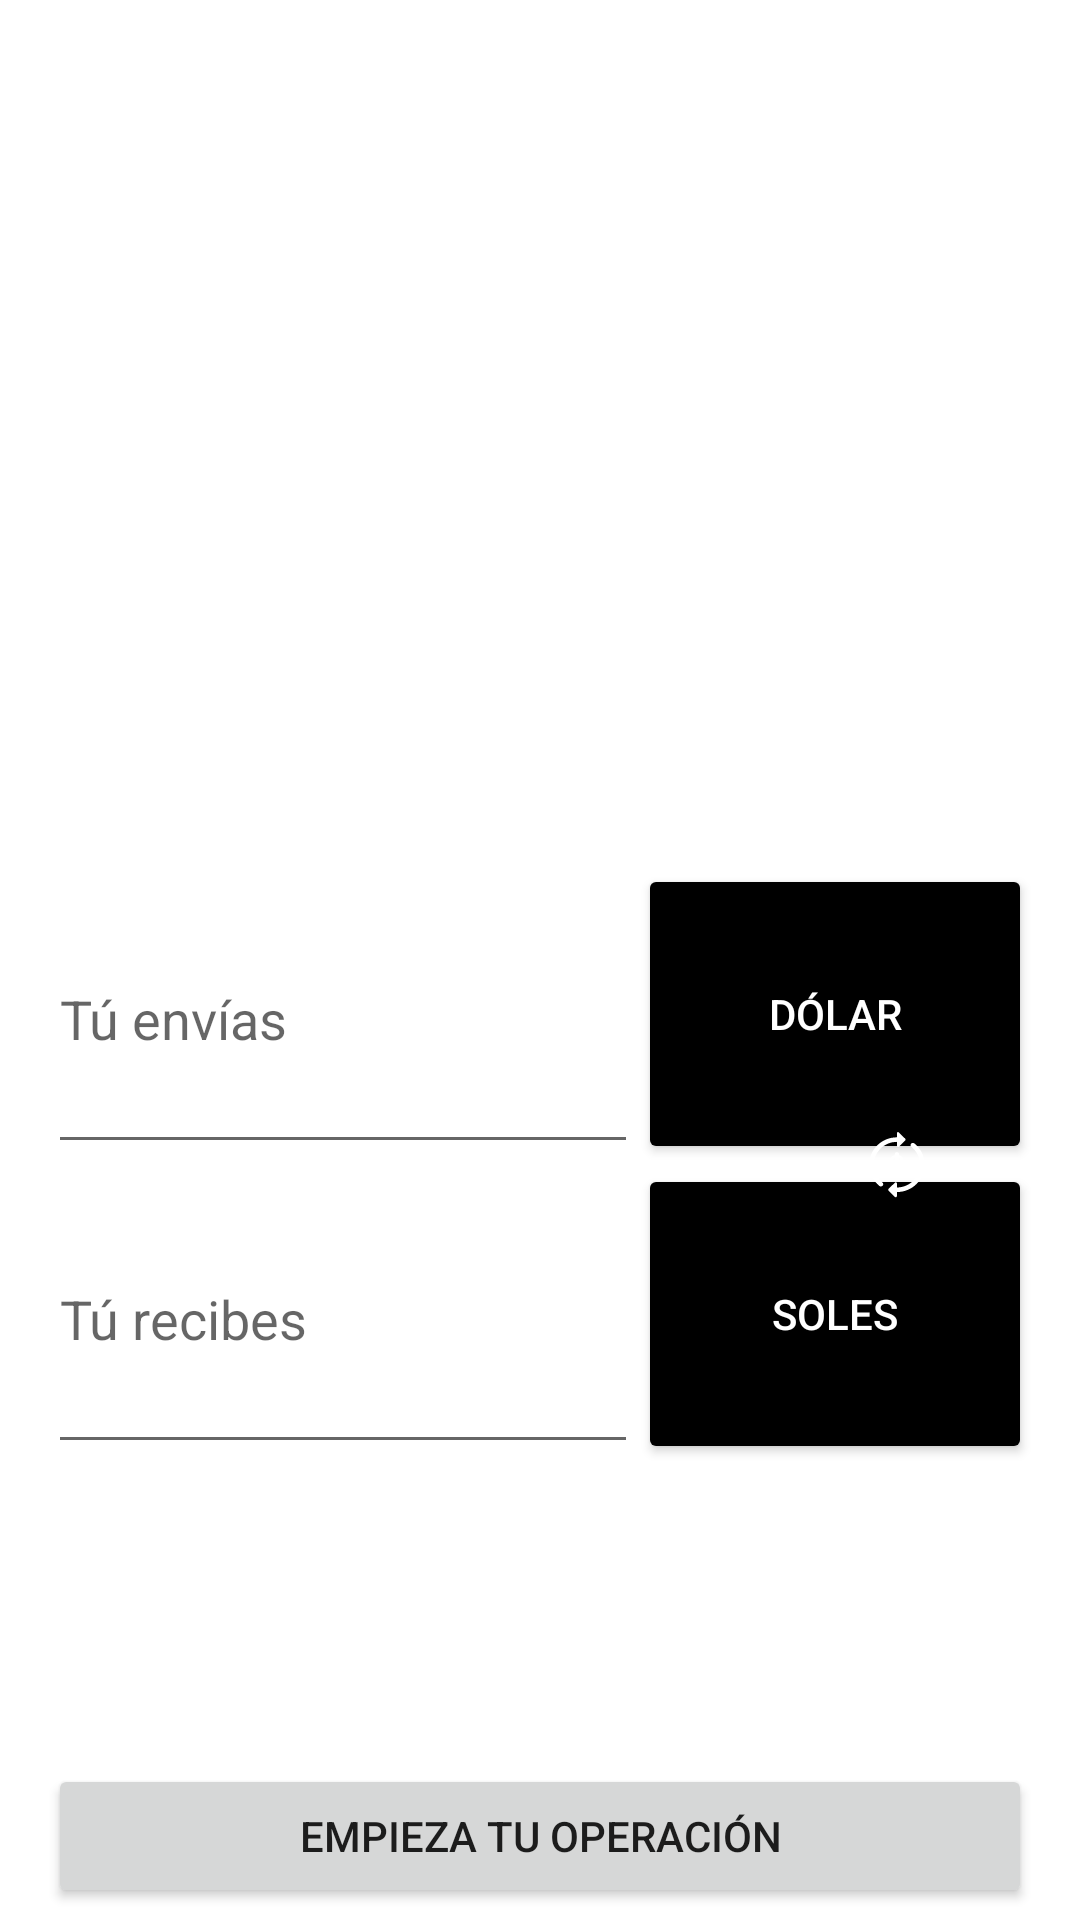

Layout XML and referenced resources for this Android screen:
<!-- AndroidManifest.xml: application theme Theme.ExchangueApp -->
<!-- res/layout/fragment_converter.xml -->
<?xml version="1.0" encoding="utf-8"?>
<androidx.constraintlayout.widget.ConstraintLayout
    xmlns:android="http://schemas.android.com/apk/res/android"
    xmlns:app="http://schemas.android.com/apk/res-auto"
    xmlns:tools="http://schemas.android.com/tools"
    android:layout_width="match_parent"
    android:layout_height="match_parent">

    <ImageView
        android:id="@+id/imageView"
        android:layout_width="match_parent"
        android:layout_height="120dp"
        android:layout_marginStart="8dp"
        android:layout_marginEnd="8dp"
        app:layout_constraintEnd_toEndOf="parent"
        app:layout_constraintStart_toStartOf="parent"
        app:layout_constraintTop_toTopOf="parent" />

    <LinearLayout
        android:id="@+id/linearLayout"
        android:layout_width="match_parent"
        android:layout_height="200dp"
        android:layout_marginStart="16dp"
        android:layout_marginTop="168dp"
        android:layout_marginEnd="16dp"
        android:orientation="vertical"
        app:layout_constraintEnd_toEndOf="parent"
        app:layout_constraintHorizontal_bias="1.0"
        app:layout_constraintStart_toStartOf="parent"
        app:layout_constraintTop_toBottomOf="@+id/imageView">

        <LinearLayout
            android:orientation="horizontal"
            android:layout_width="match_parent"
            android:layout_height="match_parent"
            android:layout_weight="1">

            <EditText
                android:id="@+id/edt_send"
                android:hint="@string/send"
                android:layout_weight="0.6"
                android:inputType="number"
                android:layout_width="0dp"
                android:layout_height="match_parent"/>

            <Button
                android:id="@+id/btn_dollars"
                android:backgroundTint="@color/black"
                android:textColor="@color/white"
                android:text="@string/dollars"
                android:layout_weight="0.4"
                android:layout_width="0dp"
                android:layout_height="match_parent"/>

        </LinearLayout>

        <LinearLayout
            android:layout_width="match_parent"
            android:layout_height="match_parent"
            android:layout_weight="1">
            <EditText
                android:id="@+id/edt_receiver"
                android:hint="@string/reciver"
                android:layout_weight="0.6"
                android:inputType="number"
                android:layout_width="0dp"
                android:layout_height="match_parent"/>

            <Button
                android:id="@+id/btn_currency"
                android:backgroundTint="@color/black"
                android:textColor="@color/white"
                android:text="@string/soles"
                android:layout_weight="0.4"
                android:layout_width="0dp"
                android:layout_height="match_parent"/>

        </LinearLayout>


    </LinearLayout>

    <ImageButton
        android:id="@+id/btn_change"
        android:src="@drawable/ic_change"
        android:layout_width="80dp"
        android:background="@android:color/transparent"
        android:layout_height="80dp"
        android:layout_marginEnd="5dp"
        app:layout_constraintBottom_toBottomOf="@+id/linearLayout"
        app:layout_constraintEnd_toEndOf="@+id/linearLayout"
        app:layout_constraintTop_toTopOf="@+id/linearLayout" />


    <TextView
        android:id="@+id/tv_info"
        android:layout_width="wrap_content"
        android:layout_height="wrap_content"
        android:layout_marginTop="80dp"
        app:layout_constraintEnd_toEndOf="@+id/linearLayout"
        app:layout_constraintHorizontal_bias="0.497"
        app:layout_constraintStart_toStartOf="@+id/linearLayout"
        app:layout_constraintTop_toBottomOf="@+id/linearLayout"
        tools:text="Compra 350  | Venta 3.28" />

    <Button
        android:id="@+id/btn_start"
        android:text="@string/start"
        android:layout_width="match_parent"
        android:layout_height="wrap_content"
        android:layout_marginStart="16dp"
        android:layout_marginEnd="16dp"
        android:layout_marginBottom="4dp"
        app:layout_constraintBottom_toBottomOf="parent"
        app:layout_constraintEnd_toEndOf="parent"
        app:layout_constraintStart_toStartOf="parent" />

</androidx.constraintlayout.widget.ConstraintLayout>
<!-- resources referenced by this layout -->
<resources>
  <!-- drawable ic_change (drawable) -->
  <vector xmlns:android="http://schemas.android.com/apk/res/android"
      android:width="24dp"
      android:height="24dp"
      android:viewportWidth="24"
      android:viewportHeight="24">
    <path
        android:pathData="M10.695,10.717c0,-0.33 0.205,-0.592 0.565,-0.737v1.447c-0.41,-0.196 -0.565,-0.418 -0.565,-0.71zM12.673,12.946c0.446,0.24 0.566,0.523 0.566,0.819 0,0.228 -0.124,0.55 -0.566,0.717v-1.536zM16.695,5.242c0.267,-0.326 0.752,-0.377 1.084,-0.112 2.183,1.741 3.436,4.326 3.437,7.092 0.002,5.03 -4.145,9.125 -9.246,9.127h-0.003v1.365c0,0.335 -0.417,0.51 -0.656,0.267l-2.143,-2.12c-0.147,-0.153 -0.147,-0.389 0,-0.54l2.143,-2.121c0.239,-0.245 0.655,-0.077 0.655,0.265v1.364c4.254,-0.003 7.71,-3.414 7.708,-7.606 -0.001,-2.305 -1.045,-4.46 -2.864,-5.911 -0.331,-0.264 -0.383,-0.742 -0.115,-1.07zM11.967,1.74c0,-0.335 0.416,-0.51 0.654,-0.267l2.143,2.12c0.147,0.154 0.147,0.389 0,0.54l-2.143,2.121c-0.238,0.245 -0.654,0.077 -0.654,-0.265L11.967,4.623l-0.003,0.001c-4.251,0.002 -7.707,3.414 -7.705,7.606 0,2.305 1.045,4.46 2.865,5.911 0.33,0.264 0.382,0.742 0.114,1.07 -0.152,0.185 -0.375,0.281 -0.6,0.281 -0.17,0 -0.341,-0.055 -0.484,-0.169 -2.182,-1.741 -3.436,-4.326 -3.437,-7.092 -0.002,-5.03 4.145,-9.125 9.246,-9.127h0.004zM11.967,8.047c0.39,0 0.706,0.311 0.706,0.696v0.321c0.735,0.176 1.197,0.632 1.394,1.18 0.109,0.288 -0.113,0.59 -0.423,0.59h-0.142c-0.198,0 -0.353,-0.14 -0.41,-0.325 -0.067,-0.22 -0.202,-0.393 -0.419,-0.506v1.88c0.872,0.294 1.649,0.791 1.649,1.878 0,0.952 -0.73,1.477 -1.649,1.649v0.302c0,0.386 -0.315,0.697 -0.707,0.697 -0.39,0 -0.706,-0.31 -0.706,-0.697L11.26,15.4c-0.707,-0.148 -1.333,-0.53 -1.602,-1.176 -0.117,-0.288 0.104,-0.603 0.42,-0.603h0.132c0.193,0 0.353,0.13 0.423,0.311 0.099,0.247 0.297,0.448 0.627,0.562v-2.01c-0.998,-0.328 -1.648,-0.848 -1.648,-1.758 0,-0.896 0.735,-1.482 1.648,-1.677v-0.307c0,-0.385 0.316,-0.696 0.706,-0.696z"
        android:fillColor="#FFFF"
        android:fillType="evenOdd"/>
  </vector>
  <string name="dollars">Dólar</string>
  <string name="reciver">Tú recibes</string>
  <string name="send">"Tú envías "</string>
  <string name="soles">Soles</string>
  <string name="start">Empieza tu operación</string>
  <style name="Theme.ExchangueApp" parent="Theme.MaterialComponents.DayNight.DarkActionBar">
          
          <item name="colorPrimary">@color/purple_500</item>
          <item name="colorPrimaryVariant">@color/purple_700</item>
          <item name="colorOnPrimary">@color/white</item>
          
          <item name="colorSecondary">@color/teal_200</item>
          <item name="colorSecondaryVariant">@color/teal_700</item>
          <item name="colorOnSecondary">@color/black</item>
          
          <item name="android:statusBarColor" tools:targetApi="l">?attr/colorPrimaryVariant</item>
          
      </style>
  <!-- not gathered from this repository: default colours our renderer supplied (Android Studio template values) -->
  <color name="purple_500">#FF6200EE</color>
  <color name="purple_700">#FF3700B3</color>
  <color name="teal_200">#FF03DAC5</color>
  <color name="teal_700">#FF018786</color>
  <color name="black">#FF000000</color>
  <color name="white">#FFFFFFFF</color>
</resources>
